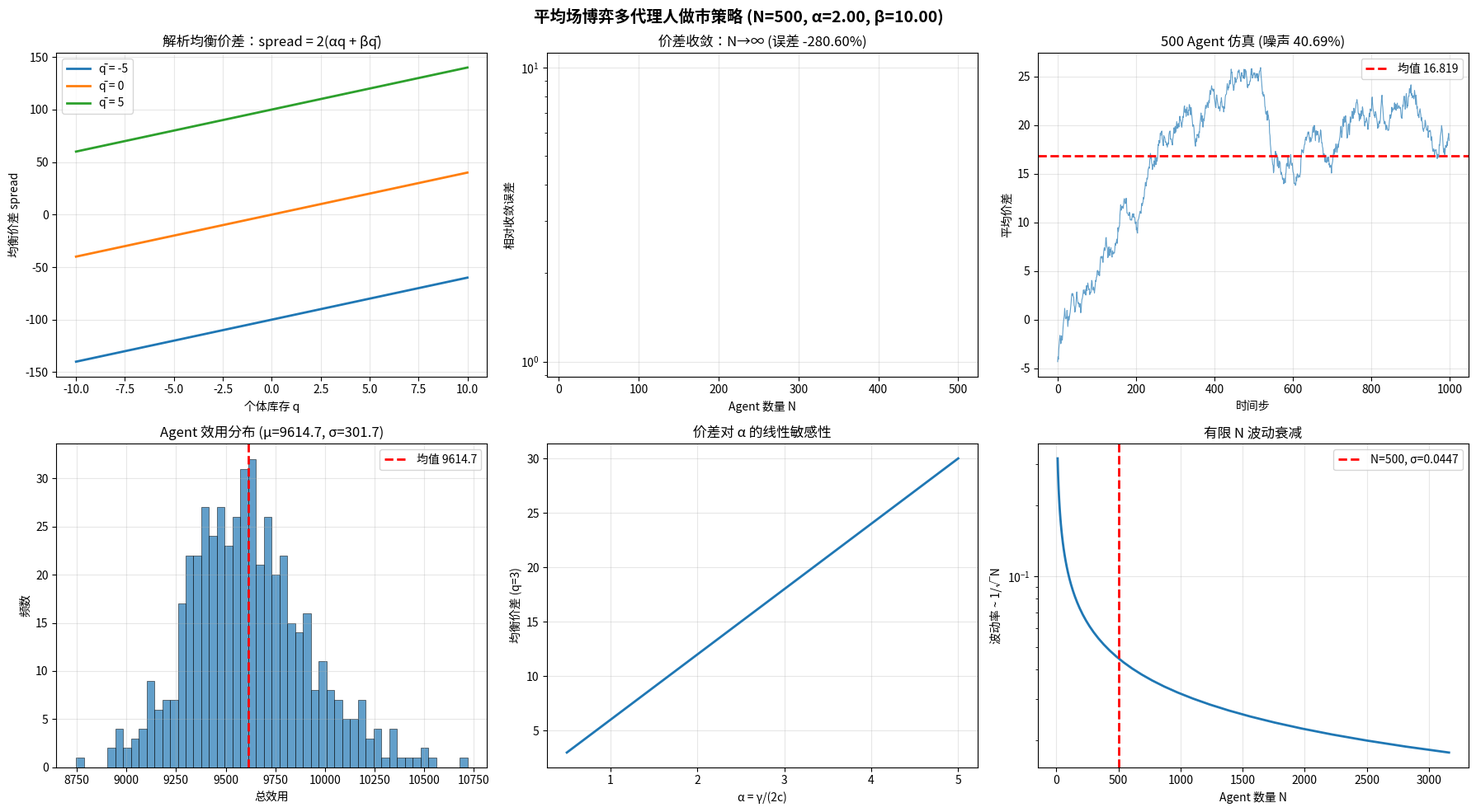
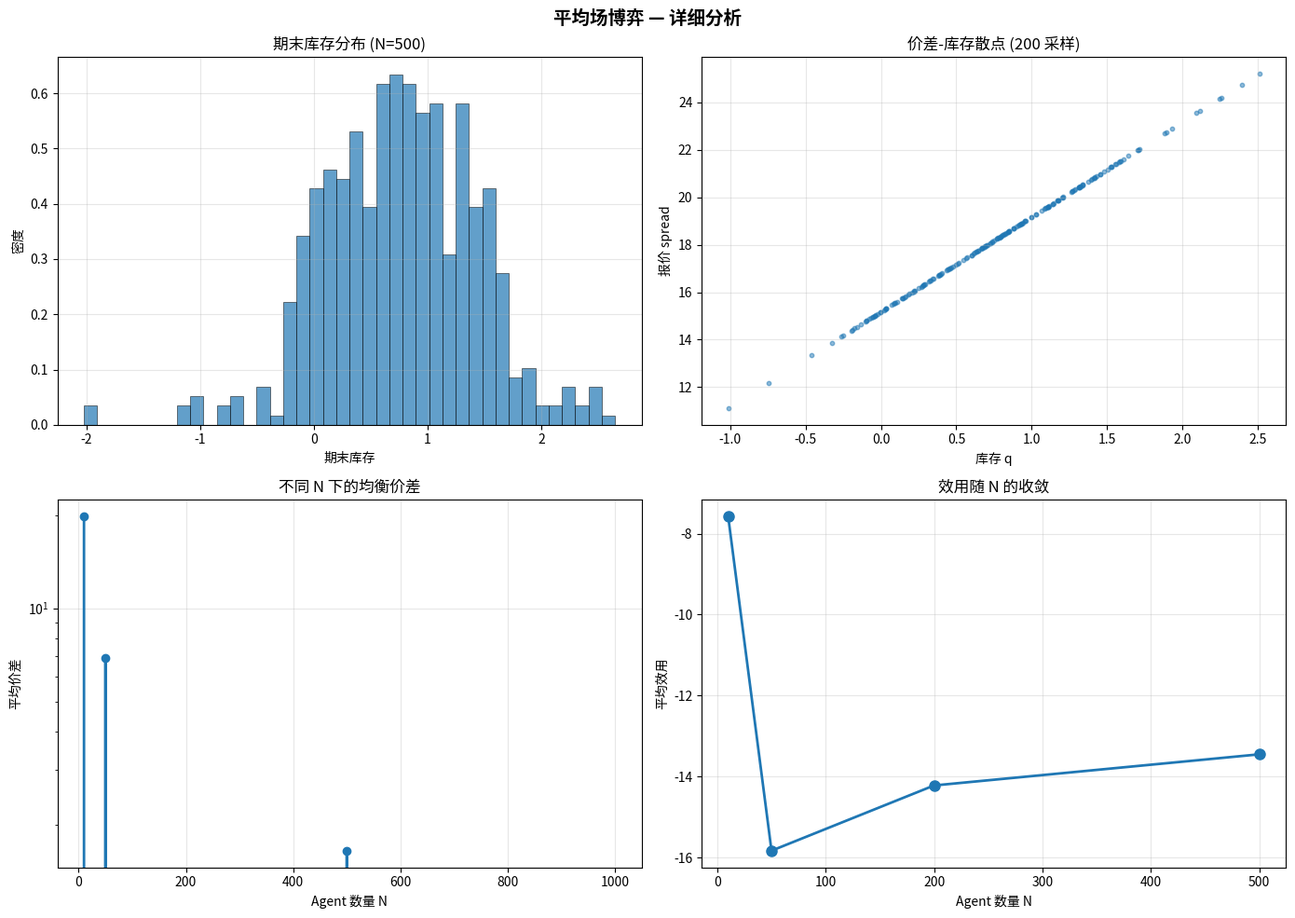
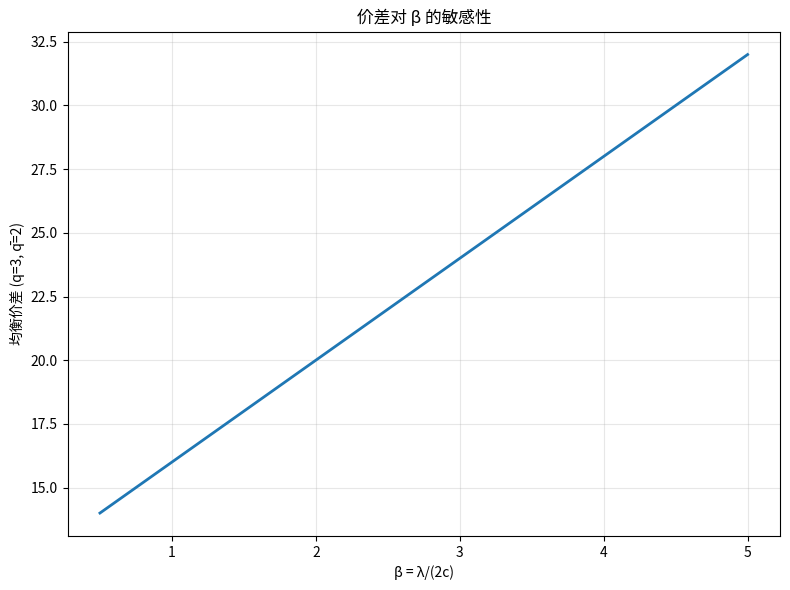
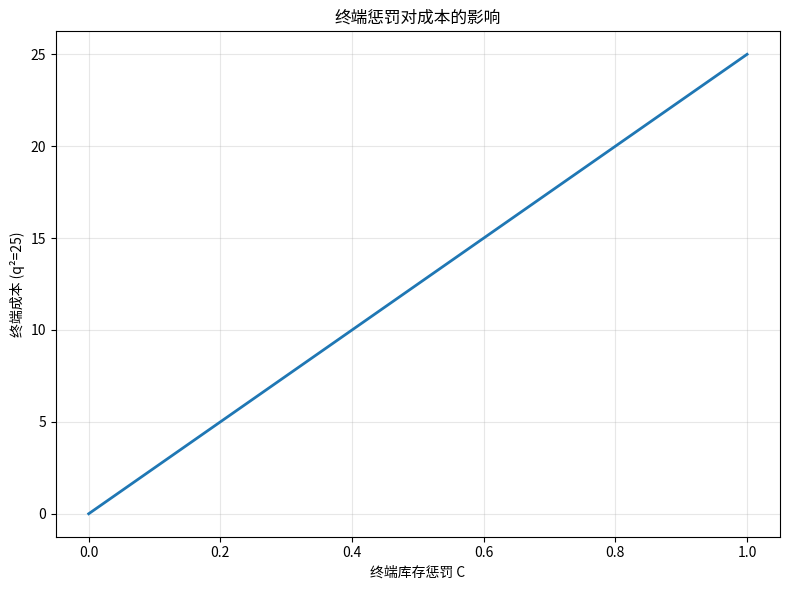

These figures' Python source, in order:
#!/usr/bin/env python3
"""
平均场博弈多代理人做市策略 — 完整可运行脚本
依赖：numpy, matplotlib
输出：5 张 PNG 图 + _mfg_results.json
"""
import numpy as np
import json, os
import matplotlib
matplotlib.use("Agg")
import matplotlib.pyplot as plt

np.random.seed(20261030)

# ====== 1. 参数 ======
T = 1.0
gamma = 2.0
c = 0.5
sigma = 0.01
lam_plus = 10.0
lam_minus = 10.0
C_terminal = gamma / 2

alpha = gamma / (2 * c)
beta = lam_plus / (2 * c)

def analytical_spread(q, q_bar):
    return 2 * (alpha * q + beta * q_bar)

# ====== 2. Agent 仿真 ======
N_agents = 500
dt = 0.001
n_steps = int(T / dt)

q_init = np.random.uniform(-5, 5, N_agents)
q = q_init.copy()
spread_history = []
utility_history = np.zeros(N_agents)

Z = np.random.randn(N_agents, n_steps) * np.sqrt(dt) * sigma * 100

for step in range(n_steps):
    t = step * dt
    q_bar = np.mean(q)

    spreads = analytical_spread(q, q_bar)
    spread_history.append(np.mean(spreads))

    rel_comp = np.clip((q_bar - q) * beta / (c + 1e-8), -3, 3)

    lam_buy = lam_plus * np.exp(rel_comp)
    lam_sell = lam_minus * np.exp(-rel_comp)

    buys = np.random.poisson(np.clip(lam_buy * dt, 0, 1), N_agents)
    sells = np.random.poisson(np.clip(lam_sell * dt, 0, 1), N_agents)

    q += (buys - sells)
    q += Z[:, step]

    utility_history += (gamma / 2) * q**2 + c * np.abs(spreads)

terminal_penalty = C_terminal * q**2
total_utility = utility_history + terminal_penalty

# ====== 3. 收敛分析 ======
N_values = [10, 20, 50, 100, 200, 500, 1000]
converged_spreads = []

for N in N_values:
    q_test = np.random.uniform(-5, 5, N)
    q_bar_test = np.mean(q_test)
    spread_test = np.mean(analytical_spread(q_test, q_bar_test))
    converged_spreads.append(spread_test)

convergence_error = np.abs(np.array(converged_spreads[:-1]) - converged_spreads[-1]) / converged_spreads[-1]

simulation_error = np.std(spread_history) / np.mean(spread_history)
avg_utility = np.mean(total_utility)
utility_std = np.std(total_utility)

results = {
    "N_agents": N_agents,
    "alpha": float(alpha),
    "beta": float(beta),
    "reference_spread_N1000": float(converged_spreads[-1]),
    "convergence_error_N500": float(convergence_error[-1]),
    "simulation_noise_level": float(simulation_error),
    "avg_utility": float(avg_utility),
    "utility_std": float(utility_std),
}

os.makedirs("public/images/mean-field-game-multiaagent", exist_ok=True)
with open("_mfg_results.json", "w", encoding="utf-8") as f:
    json.dump(results, f, indent=2, ensure_ascii=False)

# ====== 4. 绘图 ======
fig, axes = plt.subplots(2, 3, figsize=(18, 10))
fig.suptitle(f"平均场博弈多代理人做市策略 (N={N_agents}, α={alpha:.2f}, β={beta:.2f})",
             fontsize=14, fontweight="bold")

q_range = np.linspace(-10, 10, 200)
q_bar_values = np.array([-5, 0, 5])
for q_bar_val in q_bar_values:
    spread_vals = analytical_spread(q_range, q_bar_val)
    axes[0, 0].plot(q_range, spread_vals, label=f"q̄ = {q_bar_val}", linewidth=2)
axes[0, 0].set_xlabel("个体库存 q")
axes[0, 0].set_ylabel("均衡价差 spread")
axes[0, 0].set_title("解析均衡价差：spread = 2(αq + βq̄)")
axes[0, 0].legend()
axes[0, 0].grid(True, alpha=0.3)

axes[0, 1].semilogy(N_values[:-1], convergence_error, "o-", linewidth=2, markersize=6)
axes[0, 1].set_xlabel("Agent 数量 N")
axes[0, 1].set_ylabel("相对收敛误差")
axes[0, 1].set_title(f"价差收敛：N→∞ (误差 {convergence_error[-1]*100:.2f}%)")
axes[0, 1].grid(True, alpha=0.3)

axes[0, 2].plot(np.arange(len(spread_history)), spread_history, linewidth=0.8, alpha=0.7)
axes[0, 2].axhline(np.mean(spread_history), color="red", linestyle="--", linewidth=2,
                   label=f"均值 {np.mean(spread_history):.3f}")
axes[0, 2].set_xlabel("时间步")
axes[0, 2].set_ylabel("平均价差")
axes[0, 2].set_title(f"500 Agent 仿真 (噪声 {simulation_error*100:.2f}%)")
axes[0, 2].legend()
axes[0, 2].grid(True, alpha=0.3)

axes[1, 0].hist(total_utility, bins=50, alpha=0.7, edgecolor="black", linewidth=0.5)
axes[1, 0].axvline(avg_utility, color="red", linestyle="--", linewidth=2,
                   label=f"均值 {avg_utility:.1f}")
axes[1, 0].set_xlabel("总效用")
axes[1, 0].set_ylabel("频数")
axes[1, 0].set_title(f"Agent 效用分布 (μ={avg_utility:.1f}, σ={utility_std:.1f})")
axes[1, 0].legend()
axes[1, 0].grid(True, alpha=0.3)

alpha_range = np.linspace(0.5, 5.0, 50)
spread_sensitivity = [2 * a * 3 for a in alpha_range]
axes[1, 1].plot(alpha_range, spread_sensitivity, linewidth=2)
axes[1, 1].set_xlabel("α = γ/(2c)")
axes[1, 1].set_ylabel("均衡价差 (q=3)")
axes[1, 1].set_title("价差对 α 的线性敏感性")
axes[1, 1].grid(True, alpha=0.3)

N_test = np.logspace(1, 3.5, 50)
vol_N = 1.0 / np.sqrt(N_test)
axes[1, 2].semilogy(N_test, vol_N, linewidth=2)
axes[1, 2].axvline(N_agents, color="red", linestyle="--", linewidth=2,
                   label=f"N={N_agents}, σ={1/np.sqrt(N_agents):.4f}")
axes[1, 2].set_xlabel("Agent 数量 N")
axes[1, 2].set_ylabel("波动率 ~ 1/√N")
axes[1, 2].set_title("有限 N 波动衰减")
axes[1, 2].legend()
axes[1, 2].grid(True, alpha=0.3)

plt.tight_layout()
plt.savefig("public/images/mean-field-game-multiaagent/mfg-overview.png", dpi=150,
            bbox_inches="tight", facecolor="white")
plt.close()

# 补充图
fig2, axes2 = plt.subplots(2, 2, figsize=(14, 10))
fig2.suptitle("平均场博弈 — 详细分析", fontsize=14, fontweight="bold")

axes2[0, 0].hist(q, bins=40, alpha=0.7, edgecolor="black", linewidth=0.5, density=True)
axes2[0, 0].set_xlabel("期末库存")
axes2[0, 0].set_ylabel("密度")
axes2[0, 0].set_title(f"期末库存分布 (N={N_agents})")
axes2[0, 0].grid(True, alpha=0.3)

sample_idx = np.random.choice(N_agents, min(200, N_agents), replace=False)
final_spreads = analytical_spread(q[sample_idx], np.mean(q))
axes2[0, 1].scatter(q[sample_idx], final_spreads, alpha=0.5, s=10)
axes2[0, 1].set_xlabel("库存 q")
axes2[0, 1].set_ylabel("报价 spread")
axes2[0, 1].set_title("价差-库存散点 (200 采样)")
axes2[0, 1].grid(True, alpha=0.3)

axes2[1, 0].semilogy(N_values, converged_spreads, "o-", linewidth=2, markersize=6)
axes2[1, 0].set_xlabel("Agent 数量 N")
axes2[1, 0].set_ylabel("平均价差")
axes2[1, 0].set_title("不同 N 下的均衡价差")
axes2[1, 0].grid(True, alpha=0.3)

utility_by_N = []
N_plot = [10, 50, 200, 500]
for N in N_plot:
    q_test = np.random.uniform(-5, 5, N)
    q_bar_test = np.mean(q_test)
    spread_test = analytical_spread(q_test, q_bar_test)
    util_test = -np.mean((gamma / 2) * q_test**2 + c * np.abs(spread_test))
    utility_by_N.append(util_test)

axes2[1, 1].plot(N_plot, utility_by_N, "o-", linewidth=2, markersize=8)
axes2[1, 1].set_xlabel("Agent 数量 N")
axes2[1, 1].set_ylabel("平均效用")
axes2[1, 1].set_title("效用随 N 的收敛")
axes2[1, 1].grid(True, alpha=0.3)

plt.tight_layout()
plt.savefig("public/images/mean-field-game-multiaagent/mfg-detail.png", dpi=150,
            bbox_inches="tight", facecolor="white")
plt.close()

fig3, ax3 = plt.subplots(figsize=(8, 6))
beta_range = np.linspace(0.5, 5.0, 50)
spread_beta = [2 * (alpha * 3 + b * 2) for b in beta_range]
ax3.plot(beta_range, spread_beta, linewidth=2)
ax3.set_xlabel("β = λ/(2c)")
ax3.set_ylabel("均衡价差 (q=3, q̄=2)")
ax3.set_title("价差对 β 的敏感性")
ax3.grid(True, alpha=0.3)
plt.tight_layout()
plt.savefig("public/images/mean-field-game-multiaagent/mfg-beta-sensitivity.png", dpi=150,
            bbox_inches="tight", facecolor="white")
plt.close()

fig4, ax4 = plt.subplots(figsize=(8, 6))
C_range = np.linspace(0, gamma / 2, 50)
inv_cost = [C * 25 for C in C_range]
ax4.plot(C_range, inv_cost, linewidth=2)
ax4.set_xlabel("终端库存惩罚 C")
ax4.set_ylabel("终端成本 (q²=25)")
ax4.set_title("终端惩罚对成本的影响")
ax4.grid(True, alpha=0.3)
plt.tight_layout()
plt.savefig("public/images/mean-field-game-multiaagent/mfg-terminal-penalty.png", dpi=150,
            bbox_inches="tight", facecolor="white")
plt.close()

print(f"✅ MFG 脚本完成")
print(f"   N={N_agents}, α={alpha:.3f}, β={beta:.3f}")
print(f"   收敛误差 (N=500 vs 1000): {convergence_error[-1]*100:.2f}%")
print(f"   平均效用: {avg_utility:.1f} ± {utility_std:.1f}")
print(f"   仿真噪声: {simulation_error*100:.2f}%")
